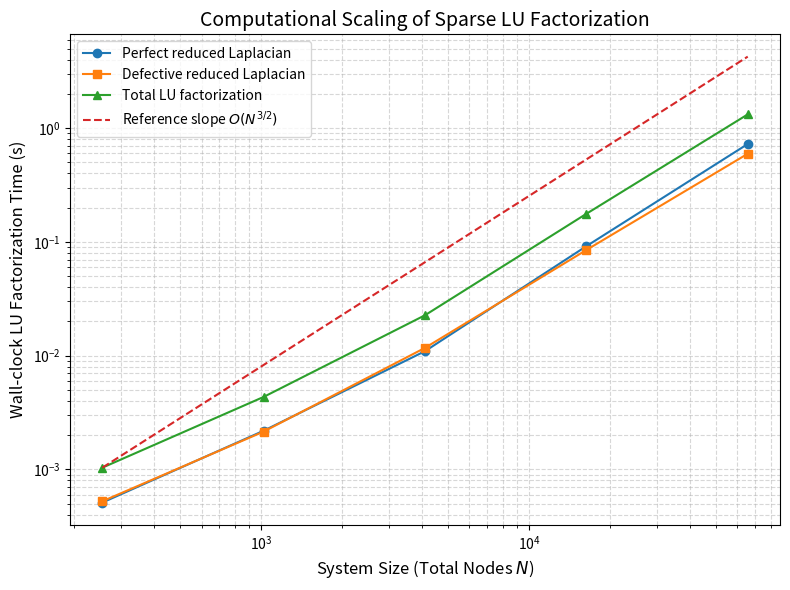

Recreate this plot in Python.

"""GMRF-VAC: Sparse LU Performance Benchmark

Benchmarks sparse LU factorization of the reduced perfect and
true-vacancy Laplacians for L = 16, 32, 64, 128, and 256.

The script reports minimum and median factorization times,
fits empirical power laws t = C N^alpha, and generates the
normalized O(N^(3/2)) reference-slope figure used for the
computational-scaling analysis.
"""

import numpy as np
import scipy.sparse as sp
import scipy.sparse.linalg as spla
import matplotlib.pyplot as plt
import time
import gc
import csv


# ============================================================
# Configuration
# ============================================================

LATTICE_SIZES = [16, 32, 64, 128, 256]

# Number of independent LU timing repetitions for each matrix.
N_REPEATS = 5

# Use the minimum time as the primary benchmark value.
# Median is also retained for diagnostic/reproducibility purposes.
USE_MINIMUM_FOR_SCALING = True

# Output files
FIGURE_FILE = "performance_scaling.pdf"
CSV_FILE = "performance_scaling_data.csv"


# ============================================================
# 1. Build the perfect periodic square-lattice Laplacian
# ============================================================

def build_perfect_laplacian(L):
    """
    Build the N x N graph Laplacian of an L x L periodic
    square lattice using 0-based indexing.

    N = L^2

    Every lattice site has four nearest neighbours.
    The resulting matrix is symmetric, sparse, and has
    one translational zero mode.
    """

    N = L * L

    rows = []
    cols = []
    data = []

    def idx(i, j):
        return i * L + j

    for i in range(L):
        for j in range(L):

            p = idx(i, j)

            # Degree of a perfect square-lattice node
            rows.append(p)
            cols.append(p)
            data.append(4.0)

            # Periodic nearest neighbours
            neighbours = [
                ((i - 1) % L, j),      # up
                ((i + 1) % L, j),      # down
                (i, (j - 1) % L),      # left
                (i, (j + 1) % L)       # right
            ]

            for ni, nj in neighbours:

                q = idx(ni, nj)

                rows.append(p)
                cols.append(q)
                data.append(-1.0)

    Lmat = sp.coo_matrix(
        (data, (rows, cols)),
        shape=(N, N)
    ).tocsc()

    return Lmat


# ============================================================
# 2. Build the true-vacancy defective Laplacian
# ============================================================

def build_defective_laplacian(L, vacancy=None):
    """
    Build the (N-1) x (N-1) graph Laplacian after physically
    deleting one vacancy node and all bonds incident to it.

    The remaining nodes are re-indexed consecutively.

    This is NOT a principal submatrix of the perfect Laplacian.

    Consequently, the four nearest neighbours of the vacancy
    have degree 3 rather than degree 4.

    Returns
    -------
    Ldef : scipy.sparse.csc_matrix
        Defective Laplacian of dimension (N-1) x (N-1).

    vacancy : int
        Original 0-based index of the deleted node.
    """

    N = L * L

    if vacancy is None:

        # Geometric centre for even L.
        #
        # For L = 32:
        # coordinate = (16, 16)
        # index      = 16*32 + 16 = 528
        #
        i0 = L // 2
        j0 = L // 2
        vacancy = i0 * L + j0

    vacancy_i = vacancy // L
    vacancy_j = vacancy % L

    # --------------------------------------------------------
    # Map original node indices to new defective indices
    # --------------------------------------------------------

    old_to_new = -np.ones(N, dtype=int)

    new_index = 0

    for old_index in range(N):

        if old_index != vacancy:

            old_to_new[old_index] = new_index
            new_index += 1

    N_def = N - 1

    rows = []
    cols = []
    data = []

    def idx(i, j):
        return i * L + j

    # --------------------------------------------------------
    # Construct the defective graph from scratch
    # --------------------------------------------------------

    for i in range(L):
        for j in range(L):

            old_p = idx(i, j)

            # The vacancy itself is removed
            if old_p == vacancy:
                continue

            p = old_to_new[old_p]

            # Original periodic nearest neighbours
            neighbours = [
                ((i - 1) % L, j),      # up
                ((i + 1) % L, j),      # down
                (i, (j - 1) % L),      # left
                (i, (j + 1) % L)       # right
            ]

            # Remove the vacancy and its incident bonds
            valid_neighbours = []

            for ni, nj in neighbours:

                old_q = idx(ni, nj)

                if old_q != vacancy:
                    valid_neighbours.append(old_q)

            # Physical degree after vacancy deletion
            degree = len(valid_neighbours)

            rows.append(p)
            cols.append(p)
            data.append(float(degree))

            # Off-diagonal entries
            for old_q in valid_neighbours:

                q = old_to_new[old_q]

                rows.append(p)
                cols.append(q)
                data.append(-1.0)

    Ldef = sp.coo_matrix(
        (data, (rows, cols)),
        shape=(N_def, N_def)
    ).tocsc()

    return Ldef, vacancy


# ============================================================
# 3. Reduced Laplacian
# ============================================================

def reduced_laplacian(Lmat):
    """
    Construct a reduced Laplacian by deleting the first row
    and first column.

    For a connected graph Laplacian with n vertices,

        pdet(L) = n * det(L_red)

    where L_red is any Laplacian cofactor.
    """

    return Lmat[1:, 1:].tocsc()


# ============================================================
# 4. Structural validation of a Laplacian
# ============================================================

def validate_laplacian(
    Lmat,
    expected_degree_counts,
    matrix_name
):
    """
    Validate the structural properties required for the
    perfect and defective graph Laplacians.

    Checks:
        1. Square matrix
        2. Symmetry
        3. Zero row sums
        4. Expected diagonal degrees
    """

    print()
    print(f"Validation: {matrix_name}")
    print("-" * 60)

    # --------------------------------------------------------
    # Square matrix
    # --------------------------------------------------------

    if Lmat.shape[0] != Lmat.shape[1]:
        raise ValueError(
            f"{matrix_name} is not square: {Lmat.shape}"
        )

    # --------------------------------------------------------
    # Symmetry
    # --------------------------------------------------------

    symmetry_difference = Lmat - Lmat.T

    if symmetry_difference.nnz > 0:
        symmetry_error = np.max(
            np.abs(symmetry_difference.data)
        )
    else:
        symmetry_error = 0.0

    print(
        f"Maximum symmetry error: "
        f"{symmetry_error:.3e}"
    )

    if symmetry_error > 1e-14:
        raise ValueError(
            f"{matrix_name} is not symmetric."
        )

    # --------------------------------------------------------
    # Zero row sums
    # --------------------------------------------------------

    row_sums = np.asarray(
        Lmat.sum(axis=1)
    ).ravel()

    row_sum_error = np.max(
        np.abs(row_sums)
    )

    print(
        f"Maximum row-sum error:  "
        f"{row_sum_error:.3e}"
    )

    if row_sum_error > 1e-12:
        raise ValueError(
            f"{matrix_name} does not have zero row sums."
        )

    # --------------------------------------------------------
    # Degree structure
    # --------------------------------------------------------

    degrees = Lmat.diagonal()

    print(
        f"Degree range:             "
        f"{degrees.min():.0f} - {degrees.max():.0f}"
    )

    for degree, expected_count in expected_degree_counts.items():

        actual_count = np.count_nonzero(
            np.isclose(degrees, degree)
        )

        print(
            f"Degree {degree}: "
            f"{actual_count} nodes "
            f"(expected {expected_count})"
        )

        if actual_count != expected_count:
            raise ValueError(
                f"{matrix_name}: unexpected number "
                f"of degree-{degree} nodes."
            )

    print("Validation: PASSED")


# ============================================================
# 5. Check connectivity of the graph
# ============================================================

def validate_connectivity(Lmat, matrix_name):
    """
    Verify that the graph represented by the Laplacian
    is connected.

    For a connected graph Laplacian there is exactly one
    zero eigenvalue.

    For the defective graph this check is performed on the
    full defective Laplacian.
    """

    print()
    print(f"Connectivity check: {matrix_name}")
    print("-" * 60)

    # Convert Laplacian to an adjacency-like matrix.
    #
    # Off-diagonal negative entries correspond to edges.
    adjacency = Lmat.copy().tocsr()
    adjacency.setdiag(0)
    adjacency.eliminate_zeros()

    # Use scipy's graph connectivity routine.
    from scipy.sparse.csgraph import connected_components

    n_components, labels = connected_components(
        adjacency,
        directed=False
    )

    print(
        f"Number of connected components: "
        f"{n_components}"
    )

    if n_components != 1:
        raise ValueError(
            f"{matrix_name} is not connected."
        )

    print("Connectivity check: PASSED")


# ============================================================
# 6. Validate the reduced Laplacian
# ============================================================

def validate_reduced_laplacian(Lred, matrix_name):
    """
    Verify that the reduced Laplacian is symmetric and
    suitable for sparse LU factorization.
    """

    print()
    print(f"Reduced matrix check: {matrix_name}")
    print("-" * 60)

    # Symmetry
    diff = Lred - Lred.T

    if diff.nnz > 0:
        symmetry_error = np.max(
            np.abs(diff.data)
        )
    else:
        symmetry_error = 0.0

    print(
        f"Maximum symmetry error: "
        f"{symmetry_error:.3e}"
    )

    if symmetry_error > 1e-14:
        raise ValueError(
            f"{matrix_name} is not symmetric."
        )

    # Structural rank check through SuperLU
    #
    # We do this once outside the timing loop to ensure that
    # the matrix is nonsingular.
    lu = spla.splu(Lred)
    del lu
    gc.collect()

    print(
        f"Reduced matrix dimension: "
        f"{Lred.shape[0]} x {Lred.shape[1]}"
    )

    print("Reduced matrix check: PASSED")


# ============================================================
# 7. Benchmark sparse LU factorization
# ============================================================

def benchmark_splu(A, repeats=N_REPEATS):
    """
    Benchmark sparse LU factorization.

    The matrix A is already constructed and converted to CSC,
    so matrix construction and format conversion are excluded
    from the timing.

    Returns
    -------
    minimum_time : float
        Minimum factorization time.

    median_time : float
        Median factorization time.

    all_times : list
        Individual timing measurements.
    """

    times = []

    for repetition in range(repeats):

        # Explicit garbage collection occurs BEFORE timing,
        # so cleanup overhead is not included in the measured
        # LU factorization time.
        gc.collect()

        start_time = time.perf_counter()

        lu = spla.splu(A)

        end_time = time.perf_counter()

        elapsed = end_time - start_time

        times.append(elapsed)

        # Release the factorization before the next run.
        del lu

    minimum_time = min(times)
    median_time = float(np.median(times))

    return minimum_time, median_time, times


# ============================================================
# 8. Empirical power-law fit
# ============================================================

def fit_power_law(N_values, times):
    """
    Fit

        t = C * N^alpha

    using linear regression in log-log space.

    Returns
    -------
    alpha : float
        Empirical scaling exponent.

    C : float
        Fitted prefactor.

    r_squared : float
        Coefficient of determination.
    """

    N_values = np.asarray(N_values, dtype=float)
    times = np.asarray(times, dtype=float)

    log_N = np.log(N_values)
    log_t = np.log(times)

    alpha, log_C = np.polyfit(
        log_N,
        log_t,
        1
    )

    C = np.exp(log_C)

    # Predicted log-times
    predicted_log_t = (
        log_C + alpha * log_N
    )

    ss_res = np.sum(
        (log_t - predicted_log_t) ** 2
    )

    ss_tot = np.sum(
        (log_t - np.mean(log_t)) ** 2
    )

    if ss_tot > 0:
        r_squared = 1.0 - ss_res / ss_tot
    else:
        r_squared = np.nan

    return alpha, C, r_squared


# ============================================================
# 9. Save benchmark data
# ============================================================

def save_results(
    N_values,
    perfect_min,
    perfect_median,
    defective_min,
    defective_median,
    total_min,
    total_median
):
    """
    Save benchmark results to a CSV file.
    """

    with open(
        CSV_FILE,
        "w",
        newline=""
    ) as file:

        writer = csv.writer(file)

        writer.writerow([
            "L",
            "N",
            "Perfect_LU_min_s",
            "Perfect_LU_median_s",
            "Defective_LU_min_s",
            "Defective_LU_median_s",
            "Total_LU_min_s",
            "Total_LU_median_s"
        ])

        for i, N in enumerate(N_values):

            L = int(np.sqrt(N))

            writer.writerow([
                L,
                N,
                f"{perfect_min[i]:.9f}",
                f"{perfect_median[i]:.9f}",
                f"{defective_min[i]:.9f}",
                f"{defective_median[i]:.9f}",
                f"{total_min[i]:.9f}",
                f"{total_median[i]:.9f}"
            ])

    print()
    print(
        f"Benchmark data saved to: {CSV_FILE}"
    )


# ============================================================
# 10. Plot computational scaling
# ============================================================

def plot_scaling(
    N_values,
    perfect_times,
    defective_times,
    total_times
):
    """
    Plot measured LU factorization scaling.

    The O(N^(3/2)) curve is only a normalized reference
    slope. It is NOT fitted to the data and is NOT a
    prediction for the particular SuperLU configuration.
    """

    plt.figure(figsize=(8, 6))

    # --------------------------------------------------------
    # Measured data
    # --------------------------------------------------------

    plt.loglog(
        N_values,
        perfect_times,
        marker='o',
        linestyle='-',
        label='Perfect reduced Laplacian'
    )

    plt.loglog(
        N_values,
        defective_times,
        marker='s',
        linestyle='-',
        label='Defective reduced Laplacian'
    )

    plt.loglog(
        N_values,
        total_times,
        marker='^',
        linestyle='-',
        label='Total LU factorization'
    )

    # --------------------------------------------------------
    # O(N^(3/2)) reference slope
    # --------------------------------------------------------

    N0 = N_values[0]
    t0 = total_times[0]

    reference_times = [
        t0 * (N / N0) ** 1.5
        for N in N_values
    ]

    plt.loglog(
        N_values,
        reference_times,
        linestyle='--',
        label=r'Reference slope $O(N^{3/2})$'
    )

    # --------------------------------------------------------
    # Labels
    # --------------------------------------------------------

    plt.xlabel(
        'System Size (Total Nodes $N$)',
        fontsize=12
    )

    plt.ylabel(
        'Wall-clock LU Factorization Time (s)',
        fontsize=12
    )

    plt.title(
        'Computational Scaling of Sparse LU Factorization',
        fontsize=14
    )

    plt.legend(fontsize=10)

    plt.grid(
        True,
        which="both",
        linestyle="--",
        alpha=0.5
    )

    plt.tight_layout()

    plt.savefig(
        FIGURE_FILE,
        bbox_inches='tight'
    )

    print()
    print(
        f"Scaling figure saved to: {FIGURE_FILE}"
    )

    plt.show()


# ============================================================
# 11. Main benchmark
# ============================================================

def run_benchmarks():

    perfect_min_times = []
    perfect_median_times = []

    defective_min_times = []
    defective_median_times = []

    total_min_times = []
    total_median_times = []

    N_values = []

    print()
    print("=" * 90)
    print("GMRF-VAC SPARSE LU PERFORMANCE BENCHMARK")
    print("=" * 90)

    print()
    print(
        f"Timing repetitions per matrix: {N_REPEATS}"
    )

    print(
        "Primary benchmark statistic: minimum LU factorization time"
    )

    print(
        "Additional diagnostic statistic: median LU factorization time"
    )

    print()
    print(
        f"{'L':>6}"
        f"{'N':>10}"
        f"{'Perfect min (s)':>18}"
        f"{'Perfect med. (s)':>20}"
        f"{'Defective min (s)':>20}"
        f"{'Defective med. (s)':>22}"
        f"{'Total min (s)':>18}"
        f"{'Total med. (s)':>20}"
    )

    print("-" * 140)

    # ========================================================
    # Loop over lattice sizes
    # ========================================================

    for L in LATTICE_SIZES:

        N = L * L

        N_values.append(N)

        print()
        print("=" * 90)
        print(f"Processing L = {L}, N = {N}")
        print("=" * 90)

        # ====================================================
        # Perfect lattice
        # ====================================================

        L_perfect = build_perfect_laplacian(L)

        validate_laplacian(
            L_perfect,
            expected_degree_counts={
                4: N
            },
            matrix_name="Perfect Laplacian"
        )

        validate_connectivity(
            L_perfect,
            matrix_name="Perfect lattice"
        )

        L_perfect_red = reduced_laplacian(
            L_perfect
        )

        validate_reduced_laplacian(
            L_perfect_red,
            matrix_name="Perfect reduced Laplacian"
        )

        # ====================================================
        # Benchmark perfect reduced Laplacian
        # ====================================================

        (
            t_perfect_min,
            t_perfect_median,
            perfect_runs
        ) = benchmark_splu(
            L_perfect_red,
            repeats=N_REPEATS
        )

        # ====================================================
        # True-vacancy defective lattice
        # ====================================================

        L_defective, vacancy = (
            build_defective_laplacian(L)
        )

        vacancy_i = vacancy // L
        vacancy_j = vacancy % L

        print()
        print(
            f"Vacancy coordinate: "
            f"({vacancy_i}, {vacancy_j})"
        )

        print(
            f"Vacancy original index: "
            f"{vacancy}"
        )

        # Expected defective degree structure:
        #
        # 4 neighbours have degree 3.
        # Remaining N-5 nodes have degree 4.
        #
        validate_laplacian(
            L_defective,
            expected_degree_counts={
                3: 4,
                4: N - 5
            },
            matrix_name="Defective Laplacian"
        )

        validate_connectivity(
            L_defective,
            matrix_name="Defective lattice"
        )

        L_defective_red = reduced_laplacian(
            L_defective
        )

        validate_reduced_laplacian(
            L_defective_red,
            matrix_name="Defective reduced Laplacian"
        )

        # ====================================================
        # Benchmark defective reduced Laplacian
        # ====================================================

        (
            t_defective_min,
            t_defective_median,
            defective_runs
        ) = benchmark_splu(
            L_defective_red,
            repeats=N_REPEATS
        )

        # ====================================================
        # Total factorization time
        # ====================================================

        t_total_min = (
            t_perfect_min
            +
            t_defective_min
        )

        t_total_median = (
            t_perfect_median
            +
            t_defective_median
        )

        # ====================================================
        # Store results
        # ====================================================

        perfect_min_times.append(
            t_perfect_min
        )

        perfect_median_times.append(
            t_perfect_median
        )

        defective_min_times.append(
            t_defective_min
        )

        defective_median_times.append(
            t_defective_median
        )

        total_min_times.append(
            t_total_min
        )

        total_median_times.append(
            t_total_median
        )

        # ====================================================
        # Print individual runs for transparency
        # ====================================================

        print()
        print("Perfect LU individual runs:")
        print(
            "  "
            +
            ", ".join(
                f"{t:.6f}"
                for t in perfect_runs
            )
            +
            " s"
        )

        print(
            f"  Minimum = {t_perfect_min:.6f} s"
        )

        print(
            f"  Median  = {t_perfect_median:.6f} s"
        )

        print()
        print("Defective LU individual runs:")
        print(
            "  "
            +
            ", ".join(
                f"{t:.6f}"
                for t in defective_runs
            )
            +
            " s"
        )

        print(
            f"  Minimum = {t_defective_min:.6f} s"
        )

        print(
            f"  Median  = {t_defective_median:.6f} s"
        )

        # ====================================================
        # Summary row
        # ====================================================

        print()
        print(
            f"{L:6d}"
            f"{N:10d}"
            f"{t_perfect_min:18.6f}"
            f"{t_perfect_median:20.6f}"
            f"{t_defective_min:20.6f}"
            f"{t_defective_median:22.6f}"
            f"{t_total_min:18.6f}"
            f"{t_total_median:20.6f}"
        )

        # ====================================================
        # Release large matrices before next size
        # ====================================================

        del L_perfect
        del L_perfect_red
        del L_defective
        del L_defective_red

        gc.collect()

    # ========================================================
    # Empirical scaling analysis
    # ========================================================

    N_values_array = np.asarray(
        N_values,
        dtype=float
    )

    # --------------------------------------------------------
    # Choose primary statistic
    # --------------------------------------------------------

    if USE_MINIMUM_FOR_SCALING:

        scaling_perfect = perfect_min_times
        scaling_defective = defective_min_times
        scaling_total = total_min_times

        scaling_label = "minimum"

    else:

        scaling_perfect = perfect_median_times
        scaling_defective = defective_median_times
        scaling_total = total_median_times

        scaling_label = "median"

    # --------------------------------------------------------
    # Fit power laws
    # --------------------------------------------------------

    (
        alpha_perfect,
        C_perfect,
        R2_perfect
    ) = fit_power_law(
        N_values_array,
        scaling_perfect
    )

    (
        alpha_defective,
        C_defective,
        R2_defective
    ) = fit_power_law(
        N_values_array,
        scaling_defective
    )

    (
        alpha_total,
        C_total,
        R2_total
    ) = fit_power_law(
        N_values_array,
        scaling_total
    )

    # ========================================================
    # Print final scaling results
    # ========================================================

    print()
    print("=" * 90)
    print("EMPIRICAL SCALING RESULTS")
    print("=" * 90)

    print()
    print(
        f"Primary statistic used for scaling: "
        f"{scaling_label}"
    )

    print()
    print(
        "Power-law model:"
    )

    print(
        "    t = C * N^alpha"
    )

    print()
    print(
        f"Perfect lattice:"
    )

    print(
        f"    alpha = {alpha_perfect:.6f}"
    )

    print(
        f"    C     = {C_perfect:.6e}"
    )

    print(
        f"    R^2   = {R2_perfect:.6f}"
    )

    print()
    print(
        f"Defective lattice:"
    )

    print(
        f"    alpha = {alpha_defective:.6f}"
    )

    print(
        f"    C     = {C_defective:.6e}"
    )

    print(
        f"    R^2   = {R2_defective:.6f}"
    )

    print()
    print(
        f"Total sparse LU factorization:"
    )

    print(
        f"    alpha = {alpha_total:.6f}"
    )

    print(
        f"    C     = {C_total:.6e}"
    )

    print(
        f"    R^2   = {R2_total:.6f}"
    )

    # ========================================================
    # Save data
    # ========================================================

    save_results(
        N_values,
        perfect_min_times,
        perfect_median_times,
        defective_min_times,
        defective_median_times,
        total_min_times,
        total_median_times
    )

    # ========================================================
    # Plot
    # ========================================================

    plot_scaling(
        N_values,
        scaling_perfect,
        scaling_defective,
        scaling_total
    )

    # ========================================================
    # Final summary
    # ========================================================

    print()
    print("=" * 90)
    print("BENCHMARK COMPLETED SUCCESSFULLY")
    print("=" * 90)

    print()
    print(
        "The benchmark measures only the sparse LU factorization"
    )

    print(
        "stage of the pseudo-determinant calculation."
    )

    print(
        "Matrix construction, reduced-matrix construction,"
    )

    print(
        "and other GMRF-VAC operations are excluded from the"
    )

    print(
        "reported LU timing."
    )

    print()
    print(
        "The O(N^(3/2)) curve in the figure is a normalized"
    )

    print(
        "reference slope, not a fitted prediction or an"
    )

    print(
        "asymptotic complexity claim for the particular"
    )

    print(
        "SuperLU configuration used here."
    )


# ============================================================
# Main
# ============================================================

if __name__ == "__main__":
    run_benchmarks()
